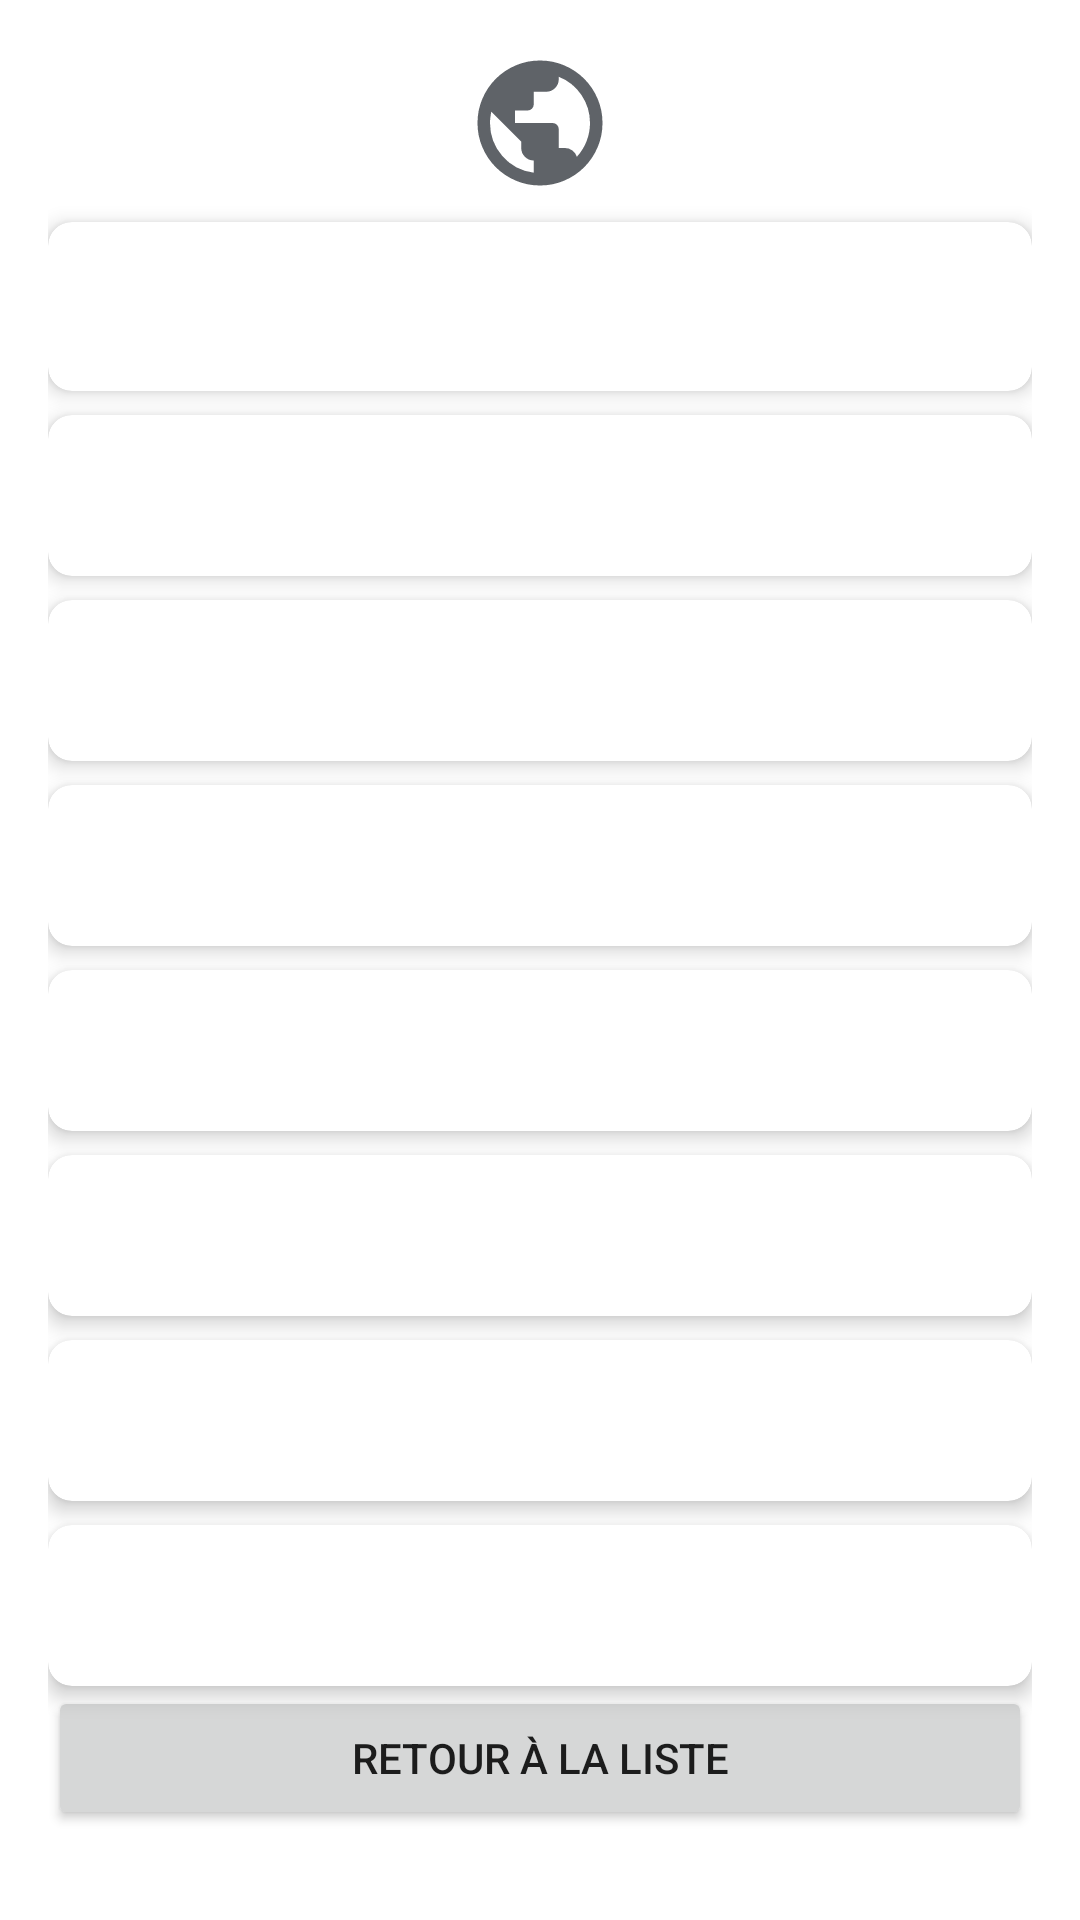

Reconstruct the res/layout file that produces this screen, plus the resources it refers to.
<!-- AndroidManifest.xml: application theme Theme.MyNextuMobileProject -->
<!-- res/layout/activity_planet_detail.xml -->
<?xml version="1.0" encoding="utf-8"?>
<androidx.constraintlayout.widget.ConstraintLayout xmlns:android="http://schemas.android.com/apk/res/android"
    xmlns:app="http://schemas.android.com/apk/res-auto"
    xmlns:tools="http://schemas.android.com/tools"
    android:id="@+id/main"
    android:layout_width="match_parent"
    android:layout_height="match_parent"
    android:padding="16dp"
    android:layout_marginTop="50dp"
    tools:context=".PlanetDetailActivity">


    <ImageView
        android:id="@+id/imageViewPlanet"
        android:layout_width="50dp"
        android:layout_height="50dp"
        android:contentDescription="@string/planet_details_image"
        android:scaleType="centerCrop"
        android:src="@drawable/planet"
        app:layout_constraintEnd_toEndOf="parent"
        app:layout_constraintStart_toStartOf="parent"
        app:layout_constraintTop_toTopOf="parent" />

    <androidx.cardview.widget.CardView
        android:id="@+id/cardName"
        android:layout_width="0dp"
        android:layout_height="wrap_content"
        android:layout_marginTop="8dp"
        app:cardCornerRadius="8dp"
        app:cardElevation="4dp"
        app:layout_constraintEnd_toEndOf="parent"
        app:layout_constraintStart_toStartOf="parent"
        app:layout_constraintTop_toBottomOf="@id/imageViewPlanet">

        <TextView
            android:id="@+id/tvName"
            android:layout_width="match_parent"
            android:layout_height="wrap_content"
            android:padding="16dp"
            android:textSize="18sp"
            android:textStyle="bold"
            tools:text="Name:  Unknow " />
    </androidx.cardview.widget.CardView>


    <androidx.cardview.widget.CardView
        android:id="@+id/cardRotationPeriod"
        android:layout_width="0dp"
        android:layout_height="wrap_content"
        android:layout_marginTop="8dp"
        app:cardCornerRadius="8dp"
        app:cardElevation="4dp"
        app:layout_constraintEnd_toEndOf="parent"
        app:layout_constraintStart_toStartOf="parent"
        app:layout_constraintTop_toBottomOf="@id/cardName">

        <TextView
            android:id="@+id/tvRotationPeriod"
            android:layout_width="match_parent"
            android:layout_height="wrap_content"
            android:padding="16dp"
            android:textSize="16sp"
            tools:text="Rotation Period: Unknow " />
    </androidx.cardview.widget.CardView>

    <androidx.cardview.widget.CardView
        android:id="@+id/cardOrbitalPeriod"
        android:layout_width="0dp"
        android:layout_height="wrap_content"
        android:layout_marginTop="8dp"
        app:cardCornerRadius="8dp"
        app:cardElevation="4dp"
        app:layout_constraintEnd_toEndOf="parent"
        app:layout_constraintStart_toStartOf="parent"
        app:layout_constraintTop_toBottomOf="@id/cardRotationPeriod">

        <TextView
            android:id="@+id/tvOrbitalPeriod"
            android:layout_width="match_parent"
            android:layout_height="wrap_content"
            android:padding="16dp"
            android:textSize="16sp"
            tools:text="Orbital Period: Unknow " />
    </androidx.cardview.widget.CardView>

    <androidx.cardview.widget.CardView
        android:id="@+id/cardDiameter"
        android:layout_width="0dp"
        android:layout_height="wrap_content"
        android:layout_marginTop="8dp"
        app:cardCornerRadius="8dp"
        app:cardElevation="4dp"
        app:layout_constraintEnd_toEndOf="parent"
        app:layout_constraintStart_toStartOf="parent"
        app:layout_constraintTop_toBottomOf="@id/cardOrbitalPeriod">

        <TextView
            android:id="@+id/tvDiameter"
            android:layout_width="match_parent"
            android:layout_height="wrap_content"
            android:padding="16dp"
            android:textSize="16sp"
            tools:text="Diameter : Unknow " />
    </androidx.cardview.widget.CardView>

    <androidx.cardview.widget.CardView
        android:id="@+id/cardClimate"
        android:layout_width="0dp"
        android:layout_height="wrap_content"
        android:layout_marginTop="8dp"
        app:cardCornerRadius="8dp"
        app:cardElevation="4dp"
        app:layout_constraintEnd_toEndOf="parent"
        app:layout_constraintStart_toStartOf="parent"
        app:layout_constraintTop_toBottomOf="@id/cardDiameter">

        <TextView
            android:id="@+id/tvClimat"
            android:layout_width="match_parent"
            android:layout_height="wrap_content"
            android:padding="16dp"
            android:textSize="16sp"
            tools:text="Climat : Unknow " />
    </androidx.cardview.widget.CardView>

    <androidx.cardview.widget.CardView
        android:id="@+id/cradGravity"
        android:layout_width="0dp"
        android:layout_height="wrap_content"
        android:layout_marginTop="8dp"
        app:cardCornerRadius="8dp"
        app:cardElevation="4dp"
        app:layout_constraintEnd_toEndOf="parent"
        app:layout_constraintStart_toStartOf="parent"
        app:layout_constraintTop_toBottomOf="@id/cardClimate">

        <TextView
            android:id="@+id/tvGravity"
            android:layout_width="match_parent"
            android:layout_height="wrap_content"
            android:padding="16dp"
            android:textSize="16sp"
            tools:text="Gravity: Unknow " />
    </androidx.cardview.widget.CardView>

    <androidx.cardview.widget.CardView
        android:id="@+id/cardTerrain"
        android:layout_width="0dp"
        android:layout_height="wrap_content"
        android:layout_marginTop="8dp"
        app:cardCornerRadius="8dp"
        app:cardElevation="4dp"
        app:layout_constraintEnd_toEndOf="parent"
        app:layout_constraintStart_toStartOf="parent"
        app:layout_constraintTop_toBottomOf="@id/cradGravity">

        <TextView
            android:id="@+id/tvTerrain"
            android:layout_width="match_parent"
            android:layout_height="wrap_content"
            android:padding="16dp"
            android:textSize="16sp"
            tools:text="Terrain: Unknow " />
    </androidx.cardview.widget.CardView>

    <androidx.cardview.widget.CardView
        android:id="@+id/cardPopulation"
        android:layout_width="0dp"
        android:layout_height="wrap_content"
        android:layout_marginTop="8dp"
        app:cardCornerRadius="8dp"
        app:cardElevation="4dp"
        app:layout_constraintEnd_toEndOf="parent"
        app:layout_constraintStart_toStartOf="parent"
        app:layout_constraintTop_toBottomOf="@id/cardTerrain">

        <TextView
            android:id="@+id/tvPopulation"
            android:layout_width="match_parent"
            android:layout_height="wrap_content"
            android:padding="16dp"
            android:textSize="16sp"
            tools:text="population: Unknow " />
    </androidx.cardview.widget.CardView>

    <Button
        android:id="@+id/btnBack"
        android:layout_width="match_parent"
        android:layout_height="wrap_content"
        android:layout_marginBottom="16dp"
        android:text="@string/back_to_list"
        app:layout_constraintEnd_toEndOf="parent"
        app:layout_constraintStart_toStartOf="parent"
        app:layout_constraintTop_toBottomOf="@id/cardPopulation"
        />
</androidx.constraintlayout.widget.ConstraintLayout>
<!-- resources referenced by this layout -->
<resources>
  <!-- drawable planet (drawable) -->
  <vector xmlns:android="http://schemas.android.com/apk/res/android"
      android:width="24dp"
      android:height="24dp"
      android:viewportWidth="960"
      android:viewportHeight="960">
    <path
        android:pathData="M480,880q-83,0 -156,-31.5T197,763q-54,-54 -85.5,-127T80,480q0,-83 31.5,-156T197,197q54,-54 127,-85.5T480,80q83,0 156,31.5T763,197q54,54 85.5,127T880,480q0,83 -31.5,156T763,763q-54,54 -127,85.5T480,880ZM440,798v-78q-33,0 -56.5,-23.5T360,640v-40L168,408q-3,18 -5.5,36t-2.5,36q0,121 79.5,212T440,798ZM716,696q20,-22 36,-47.5t26.5,-53q10.5,-27.5 16,-56.5t5.5,-59q0,-98 -54.5,-179T600,184v16q0,33 -23.5,56.5T520,280h-80v80q0,17 -11.5,28.5T400,400h-80v80h240q17,0 28.5,11.5T600,520v120h40q26,0 47,15.5t29,40.5Z"
        android:fillColor="#5f6368"/>
  </vector>
  <string name="back_to_list">Retour à la liste</string>
  <string name="planet_details_image">Image de la planet</string>
  <style name="Theme.MyNextuMobileProject" parent="Theme.MaterialComponents.DayNight.DarkActionBar">
          
          <item name="colorPrimary">@color/purple_500</item>
          <item name="colorPrimaryVariant">@color/purple_700</item>
          <item name="colorOnPrimary">@color/white</item>
          
          <item name="colorSecondary">@color/teal_200</item>
          <item name="colorSecondaryVariant">@color/teal_700</item>
          <item name="colorOnSecondary">@color/black</item>
          
          <item name="android:statusBarColor">?attr/colorPrimaryVariant</item>
          
      </style>
  <!-- not gathered from this repository: default colours our renderer supplied (Android Studio template values) -->
  <color name="purple_500">#FF6200EE</color>
  <color name="purple_700">#FF3700B3</color>
  <color name="teal_200">#FF03DAC5</color>
  <color name="teal_700">#FF018786</color>
  <color name="black">#FF000000</color>
  <color name="white">#FFFFFFFF</color>
</resources>
